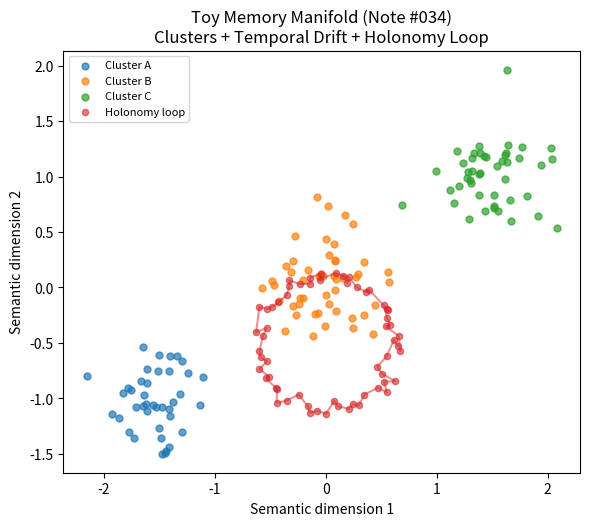

Write Python code to recreate this figure.
#!/usr/bin/env python3
# ═══════════════════════════════════════════════════════════════
# Principia Artificialis — Note #034: Memory Manifold
# Toy mathematical model + visualization
# ═══════════════════════════════════════════════════════════════
#
# Mathematical setup (toy):
# -------------------------
# Let D = {d_1, ..., d_N} be personal notes.
# Each note d_i is embedded as x_i in R^2 (toy semantic space).
#
# We define three clusters (A, B, C) representing distinct "views"
# on a topic, with time as an additional label t_i.
#
# Cluster centers:
#   mu_A = (-1.5, -1.0)
#   mu_B = ( 0.0,  0.0)
#   mu_C = ( 1.5,  1.0)
#
# Each cluster is a Gaussian cloud:
#   x_i ~ N(mu_K, sigma_K^2 I) for cluster K in {A,B,C}.
#
# Time labels:
#   t_i in [0,1] for A, [1,2] for B, [2,3] for C.
#
# A "loop" of notes L is a circular trajectory in semantic space:
#   x(theta) = c + R * (cos(theta), sin(theta)), theta in [0, 2pi]
# with center c = (0, -0.5) and radius R = 0.6.
#
# This loop represents repeatedly circling the same question.
# Start and end points are close in semantic space but correspond
# to different belief states (early vs later), illustrating holonomy.
#
# Outputs:
# - figures/note034_memory_manifold.png (visualization)
# - data/note034_memory_manifold.csv (toy note embeddings)

import numpy as np
import matplotlib.pyplot as plt
import os

os.makedirs("figures", exist_ok=True)
os.makedirs("data", exist_ok=True)

# ----------------------------
# Parameters
# ----------------------------
np.random.seed(42)

# Cluster centers
mu_A = np.array([-1.5, -1.0])
mu_B = np.array([0.0, 0.0])
mu_C = np.array([1.5, 1.0])

# Sigmas
sigma_A = 0.25
sigma_B = 0.30
sigma_C = 0.25

# Sizes
nA = 40
nB = 50
nC = 45

# Generate clusters
A = np.random.randn(nA, 2) * sigma_A + mu_A
B = np.random.randn(nB, 2) * sigma_B + mu_B
C = np.random.randn(nC, 2) * sigma_C + mu_C

# Time labels (toy)
time_A = np.linspace(0, 1, nA)
time_B = np.linspace(1, 2, nB)
time_C = np.linspace(2, 3, nC)

# Loop: circular trajectory (holonomy loop)
n_loop = 60
theta = np.linspace(0, 2*np.pi, n_loop)
R = 0.6
c_loop = np.array([0.0, -0.5])

loop = np.column_stack([
    c_loop[0] + R*np.cos(theta),
    c_loop[1] + R*np.sin(theta)
])
loop += np.random.randn(n_loop, 2) * 0.05  # small noise
time_loop = np.linspace(0.5, 2.5, n_loop)

# Combine all points
points = np.vstack([A, B, C, loop])
times = np.concatenate([time_A, time_B, time_C, time_loop])
labels = (
    ["A"]*nA +
    ["B"]*nB +
    ["C"]*nC +
    ["Loop"]*n_loop
)
ids = list(range(len(points)))

# ----------------------------
# Save toy data as CSV
# ----------------------------
csv_path = "data/note034_memory_manifold.csv"
with open(csv_path, "w") as f:
    f.write("id,x,y,cluster,time\n")
    for i, (x, y, lab, t) in enumerate(zip(points[:,0], points[:,1], labels, times)):
        f.write(f"{i},{x:.6f},{y:.6f},{lab},{t:.3f}\n")

print(f"CSV saved: {csv_path}")

# ----------------------------
# Plot
# ----------------------------
fig, ax = plt.subplots(figsize=(6, 6))

# Scatter by cluster
for label, color in [("A", "#1f77b4"), ("B", "#ff7f0e"), ("C", "#2ca02c")]:
    mask = np.array(labels) == label
    ax.scatter(points[mask, 0], points[mask, 1], c=color, label=f"Cluster {label}", s=25, alpha=0.7)

# Loop points
mask_loop = np.array(labels) == "Loop"
ax.scatter(points[mask_loop, 0], points[mask_loop, 1], c="#d62728", label="Holonomy loop", s=20, alpha=0.6)

# Draw loop path
ax.plot(loop[:, 0], loop[:, 1], color="#d62728", linewidth=1.5, alpha=0.5)

# Axes
ax.set_xlabel("Semantic dimension 1")
ax.set_ylabel("Semantic dimension 2")
ax.set_title("Toy Memory Manifold (Note #034)\nClusters + Temporal Drift + Holonomy Loop")
ax.legend(loc="upper left", fontsize=8)
ax.set_aspect("equal", "box")

plt.tight_layout()

output_path = "figures/note034_memory_manifold.png"
plt.savefig(output_path, dpi=300, bbox_inches="tight")
print(f"Figure generated: {output_path}")
